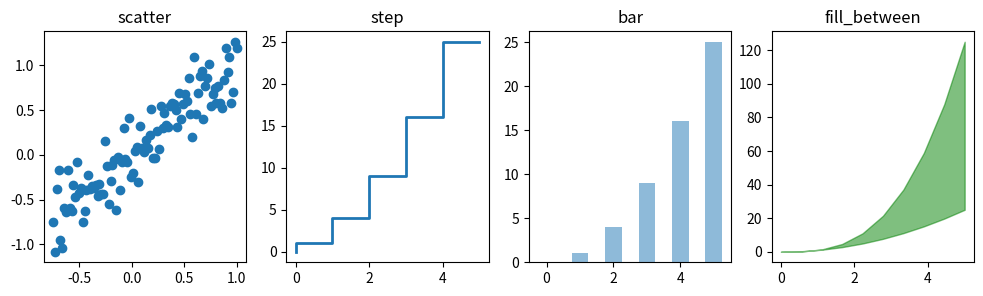

Generate this figure with matplotlib:
import matplotlib.pyplot as plt
import numpy as np


def simple_plot():
    x = np.linspace(0, 5, 10)
    y = x ** 2
    fig = plt.figure()
    axes = fig.add_axes([0.1, 0.1, 0.8, 0.8])  # left, bottom, width, height (range 0 to 1)
    axes.plot(x, y, 'r')
    axes.set_xlabel('x')
    axes.set_ylabel('y')
    axes.set_title('title')
    fig.show()


def additional_axes_inside_figure():
    x = np.linspace(0, 5, 10)
    y = x ** 2
    fig = plt.figure()

    axes1 = fig.add_axes([0.1, 0.1, 0.8, 0.8])
    axes2 = fig.add_axes([0.2, 0.5, 0.4, 0.3])

    axes1.plot(x, y, 'r')
    axes1.set_xlabel('x')
    axes1.set_ylabel('y')
    axes1.set_title('title')

    axes2.plot(y, x, 'g')
    axes2.set_xlabel('y')
    axes2.set_ylabel('x')
    axes2.set_title('insert title')
    fig.show()


def subplots():
    x = np.linspace(0, 5, 10)
    y = x ** 2
    fig, axes = plt.subplots(nrows=1, ncols=2)

    for ax in axes:
        ax.plot(x, y, 'r')
        ax.set_xlabel('x')
        ax.set_ylabel('y')
        ax.set_title('title')
    fig.show()


def different_styles():
    x = np.linspace(0, 5, 10)
    xx = np.linspace(-0.75, 1., 100)
    n = np.array([0, 1, 2, 3, 4, 5])

    fig, axes = plt.subplots(1, 4, figsize=(12, 3))
    axes[0].scatter(xx, xx + 0.25 * np.random.randn(len(xx)))
    axes[0].set_title("scatter")
    axes[1].step(n, n ** 2, lw=2)
    axes[1].set_title("step")
    axes[2].bar(n, n ** 2, align="center", width=0.5, alpha=0.5)
    axes[2].set_title("bar")
    axes[3].fill_between(x, x ** 2, x ** 3, color="green", alpha=0.5)
    axes[3].set_title("fill_between")
    fig.show()


if __name__ == '__main__':
    different_styles()
